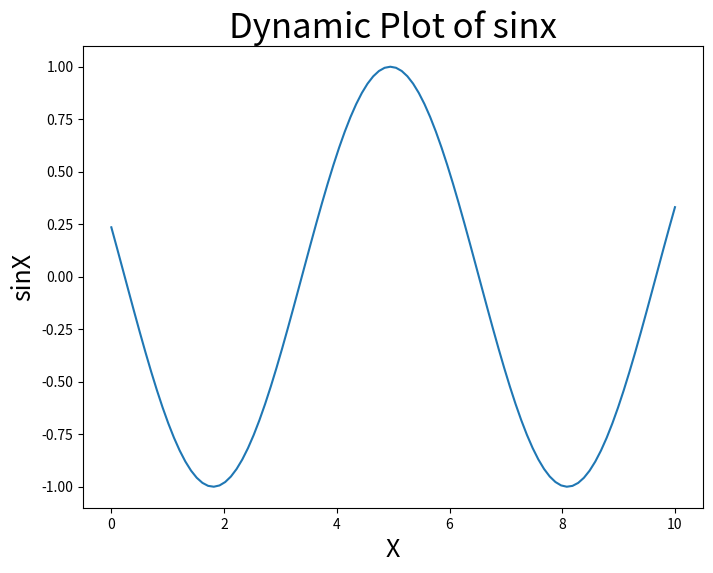

Reproduce this figure in Python.
import numpy as np
import time
import matplotlib.pyplot as plt

x = np.linspace(0, 10, 100)
y = np.cos(x)

plt.ion()

figure, ax = plt.subplots(figsize=(8,6))
line1, = ax.plot(x, y)


plt.title("Dynamic Plot of sinx",fontsize=25)

plt.xlabel("X",fontsize=18)
plt.ylabel("sinX",fontsize=18)

for p in range(100):
    updated_y = np.cos(x-0.05*p)
    
    line1.set_xdata(x)
    line1.set_ydata(updated_y)
        
    figure.canvas.draw()
    
    figure.canvas.flush_events()
    time.sleep(0.1)